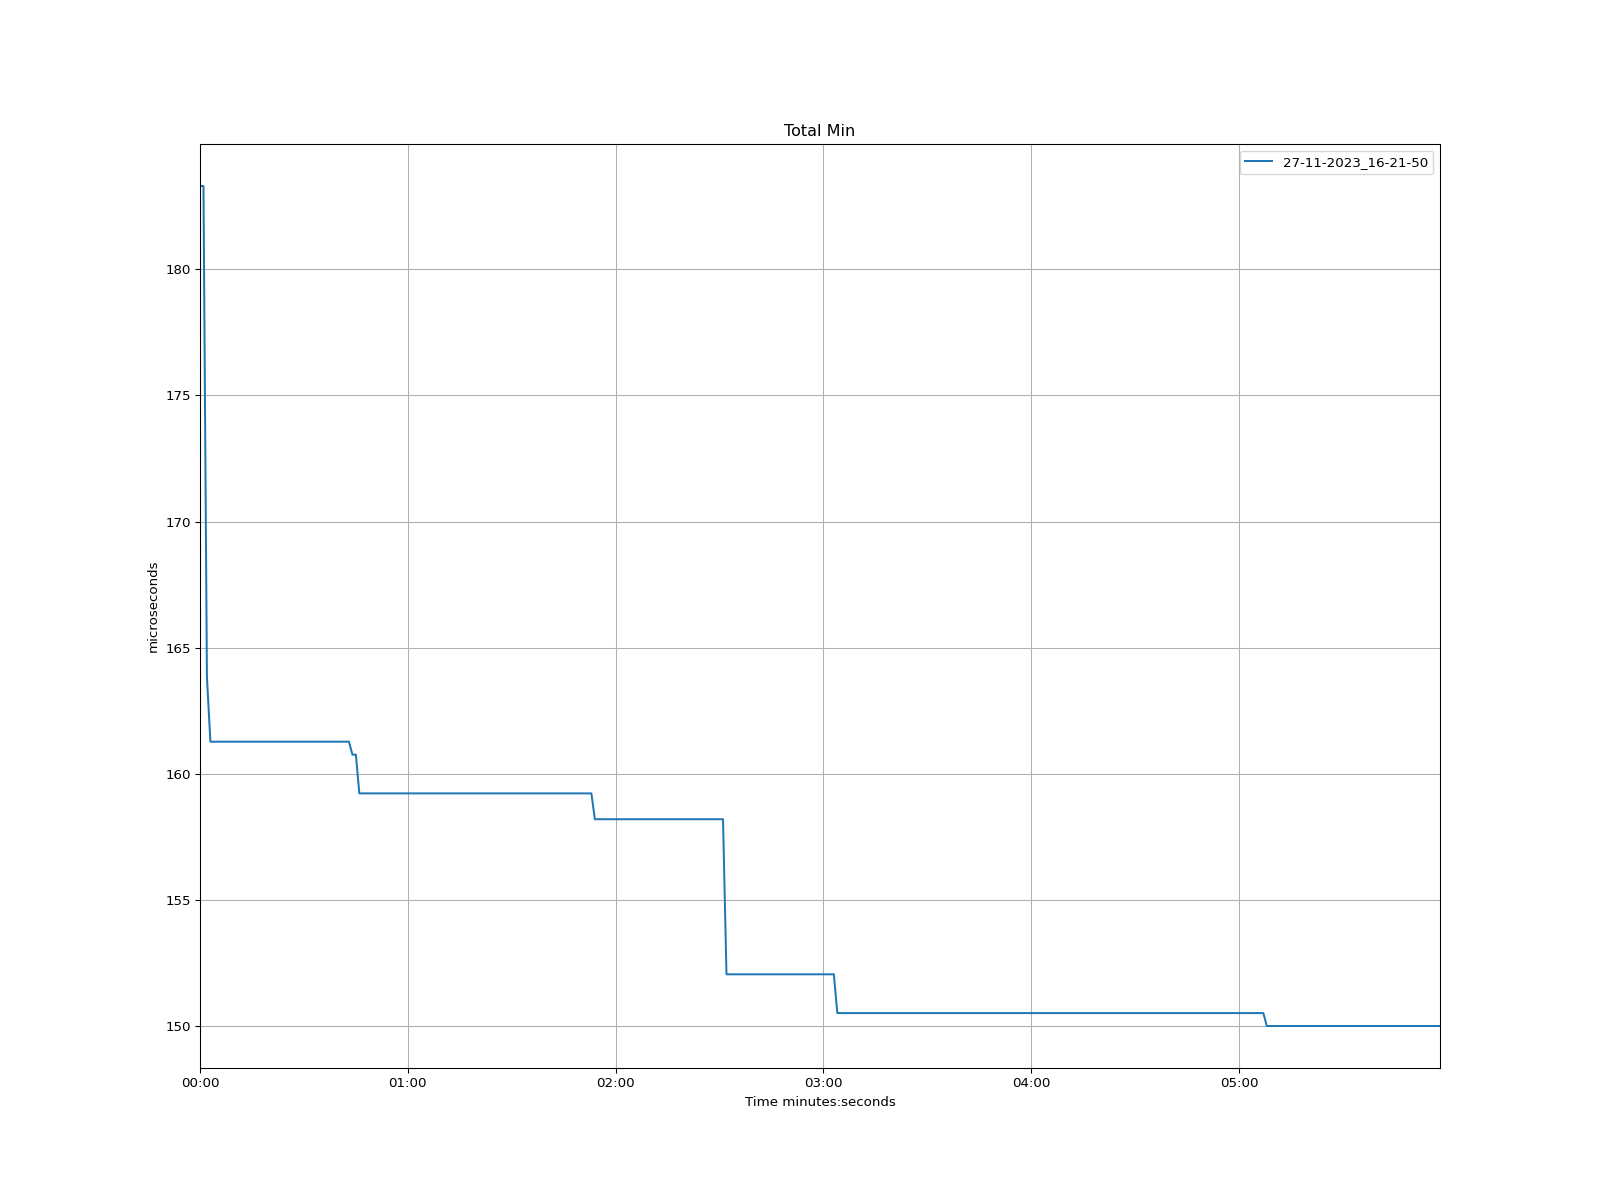

Source data for this figure (header and first rows):
time, 27-11-2023_16-21-50
1970-01-01 00:00:00, 183.3
1970-01-01 00:00:01, 183.3
1970-01-01 00:00:02, 163.8
1970-01-01 00:00:03, 161.3
1970-01-01 00:00:04, 161.3
1970-01-01 00:00:05, 161.3
1970-01-01 00:00:06, 161.3
1970-01-01 00:00:07, 161.3
1970-01-01 00:00:08, 161.3
1970-01-01 00:00:09, 161.3
1970-01-01 00:00:10, 161.3
1970-01-01 00:00:11, 161.3
1970-01-01 00:00:12, 161.3
1970-01-01 00:00:13, 161.3
1970-01-01 00:00:14, 161.3
1970-01-01 00:00:15, 161.3
1970-01-01 00:00:16, 161.3
1970-01-01 00:00:17, 161.3
1970-01-01 00:00:18, 161.3
1970-01-01 00:00:19, 161.3
1970-01-01 00:00:20, 161.3
1970-01-01 00:00:21, 161.3
1970-01-01 00:00:22, 161.3
1970-01-01 00:00:23, 161.3
1970-01-01 00:00:24, 161.3
1970-01-01 00:00:25, 161.3
1970-01-01 00:00:26, 161.3
1970-01-01 00:00:27, 161.3
1970-01-01 00:00:28, 161.3
1970-01-01 00:00:29, 161.3
1970-01-01 00:00:30, 161.3
1970-01-01 00:00:31, 161.3
1970-01-01 00:00:32, 161.3
1970-01-01 00:00:33, 161.3
1970-01-01 00:00:34, 161.3
1970-01-01 00:00:35, 161.3
1970-01-01 00:00:36, 161.3
1970-01-01 00:00:37, 161.3
1970-01-01 00:00:38, 161.3
1970-01-01 00:00:39, 161.3
1970-01-01 00:00:40, 161.3
1970-01-01 00:00:41, 161.3
1970-01-01 00:00:42, 161.3
1970-01-01 00:00:43, 161.3
1970-01-01 00:00:44, 160.8
1970-01-01 00:00:45, 160.8
1970-01-01 00:00:46, 159.2
1970-01-01 00:00:47, 159.2
1970-01-01 00:00:48, 159.2
1970-01-01 00:00:49, 159.2
1970-01-01 00:00:50, 159.2
1970-01-01 00:00:51, 159.2
1970-01-01 00:00:52, 159.2
1970-01-01 00:00:53, 159.2
1970-01-01 00:00:54, 159.2
1970-01-01 00:00:55, 159.2
1970-01-01 00:00:56, 159.2
1970-01-01 00:00:57, 159.2
1970-01-01 00:00:58, 159.2
1970-01-01 00:00:59, 159.2
... 299 more rows
